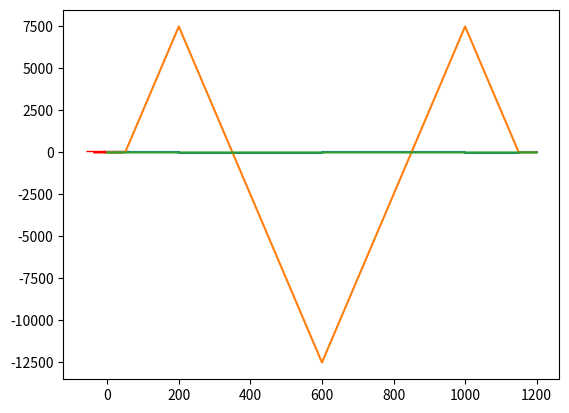

Reproduce this figure in Python.
import itertools
import numpy as np
from itertools import accumulate
from bisect import bisect, bisect_left, bisect_right
from matplotlib import pyplot as plt
from numpy.core import numeric
import math
from matplotlib.patches import Rectangle
def get_ybar(bases, lengths):
    endings = list(accumulate(lengths, lambda x, y: x + y))
    centroids = list(lambda i: endings[i] - lengths[i]/2), map(range(len(endings)))
    areas = list(map(lambda x, y: x*y, lengths, bases))
    ybar = list(map(lambda x, y: x*y, areas, centroids))/sum(areas)
    return ybar

class Material:
    def __init__(self, E, max_tension_stress, max_compression_stress, max_shear_stress, u) -> None:
        self.E = E
        self.max_tension_stress = max_tension_stress
        self.max_compression_stress = max_compression_stress
        self.max_shear_stress = max_shear_stress
        self.u = u
        pass

def lerp(L0, X0, L1, X1, L):
    return X0 + (L - L0)*(X1 - X0)/(L1 - L0)


class CrossSection: #assuming can be simplified to horizontally symmetric group of positive and negative area rectangles
    def __init__(self, lengths, bases, xdisp) -> None:
        self.lengths = lengths
        self.bases = bases
        self.xdisp = xdisp
        self.initialize()

    def initialize(self):
        self.endings = list(accumulate(self.lengths, lambda x, y: x + y))
        self.starting = list(accumulate([0] + self.lengths, lambda x, y: x + y))[:-1]
        self.centroids = [self.endings[i] - self.lengths[i]/2 for i in range(len(self.endings))]
        self.areas = [x*y for x, y in zip(self.lengths, self.bases)]
        self.ybar = sum([x*y for x, y in zip(self.areas, self.centroids)])/sum(self.areas)
        self.I = sum([x*y**3/12 for x, y in zip(self.bases, self.lengths)]) + sum([a*(self.ybar - c)**2 for a, c in zip(self.areas, self.centroids)])

    def copy(self):
        return CrossSection(self.lengths, self.bases, self.xdisp)

    def get_Qy(self, y1): #y0 assumed to be bottom 
        idx = bisect_left(self.endings, y1)
        new_section = CrossSection(self.lengths[:idx] + [self.lengths[idx] - (self.endings[idx] - y1)], self.bases[:idx+1])
        return sum([a*(c - self.ybar) for a, c in zip(new_section.areas, new_section.centroids)])
    
    def get_shear_per_force(self, y1):
        idx = bisect_left(self.endings, y1)
        return self.get_Qy(y1)/self.bases[idx]/self.I

    def draw(self):
        ax = plt.gca()
        for b, l, s, x in zip(self.bases, self.lengths, self.starting, self.xdisp):
            if x != 0:
                ax.add_patch(Rectangle((x - b/4,s),b/2,l,linewidth=1,edgecolor='r',facecolor='none'))
                ax.add_patch(Rectangle((-x - b/4,s),b/2,l,linewidth=1,edgecolor='r',facecolor='none'))
            else:
                ax.add_patch(Rectangle((-b/2,s),b,l,linewidth=1,edgecolor='r',facecolor='none'))
        ax.relim()
        ax.autoscale_view()
        plt.show()

    def split(self):
        new_lens = self.lengths[::]
        new_bases = self.bases[::]
        new_xdisp = self.xdisp[::]
        for i in range(len(self.bases)):
            if self.starting[i] < self.ybar < self.endings[i]:
                new_bases.insert(i, new_bases[i])
                new_xdisp.insert(i, new_xdisp[i])
                new_lens.insert(i, self.ybar - self.starting[i])
                new_lens[i + 1] = self.endings[i] - self.ybar
                break
        return CrossSection(new_lens, new_bases, new_xdisp)

class CrossGroup:
    def __init__(self, crosses, peaks, changed_members, starting) -> None:
        self.crosses = crosses
        self.peaks = peaks #locs, values
        self.changed_members = changed_members
        self.starting = starting
        
    def get_cross(self, L):
        idx = bisect_left(self.starting, L) - 1
        changed_member = self.changed_members[idx]
        locs, peaks = zip(*self.peaks)
        idx2 = bisect_left(locs, L) - 1
        height = lerp(locs[idx2], peaks[idx2], locs[idx2 + 1], peaks[idx2+1], L)
        # height = peaks[idx2] + (peaks[idx2 + 1] - peaks[idx2])*(L - locs[idx2])/(locs[idx2 + 1] - locs[idx2])
        cr1 = self.crosses[idx].copy()
        cr1.lengths[changed_member] = height*self.crosses[idx].lengths[changed_member]
        cr1.initialize()
        return cr1

class Bridge: #Constant x thickness, non constant y thickness hollow member
    def __init__(self, cross, L, applied_loads, reaction_locs, material) -> None: #assume 2 reaction locations
        self.L = L
        self.cross = cross
        self.applied_loads = applied_loads #location, forces
        self.reaction_locs = reaction_locs
        moments = sum(list(map(lambda x: x[1]*(x[0] - self.reaction_locs[0]), self.applied_loads)))
        rxn2 = moments/(self.reaction_locs[1] - self.reaction_locs[0])
        self.reaction_forces = [-(sum([x[1] for x in self.applied_loads]) - rxn2), -rxn2]
        self.reaction_loads = list(zip(self.reaction_locs, self.reaction_forces))
        all_loads = self.applied_loads + self.reaction_loads
        self.all_loads = sorted(all_loads, key=lambda x: x[0])
        self.material = material
        
    def sfd(self):
        return [(0,0)] + list(accumulate(self.all_loads, lambda x, y: (y[0], x[1] + y[1])))+ [(self.L, 0)] 

    def plot_sfd(self):
        net_loads = self.sfd()    
        new_plot = [(net_loads[i][0], net_loads[i-1][1]) for i in range(1, len(net_loads))]
        tot = [net_loads, new_plot]
        interlaced = [tot[i % 2][i//2] for i in range(len(new_plot) + len(net_loads))]
        print(interlaced)
        xdata, ydata = zip(*interlaced)
        plt.plot(xdata, ydata)
        plt.show()
        
    def bmd(self):
        sf = self.sfd()
        bmd = [(sf[i][0], sf[i-1][1]*(sf[i][0] - sf[i-1][0])) for i in range(1, len(sf))]
        bmd = [(0,0)] + list(accumulate(bmd, lambda x, y: (y[0], y[1] + x[1])))
        return bmd

    def get_moment(self, L):
        locs, moments = zip(*self.bmd())
        idx = bisect_left(locs, L) - 1
        return lerp(locs[idx], moments[idx], locs[idx+1], moments[idx+1], L)
        # return moments[idx] + (moments[idx + 1] - moments[idx])*(L - self.locs[idx])/(self.locs[idx + 1] - self.locs[idx])

    def get_max_moment(self, L0, L1):
        locs, moments = zip(*self.bmd())
        idx1 = bisect_left(locs, L0) - 1
        idx2 = bisect_left(locs, L1) - 1
        LL = []
        if idx1 != idx2:
            LL = list(zip(moments[idx1 + 1:idx2 + 1], locs[idx1 + 1: idx2 + 1]))
        LL += [(self.get_moment(L0), L0), (self.get_moment(L1), L1), (0, -1)]
        ex_min, ex_max = min(LL), max(LL)
        extras = list(filter(lambda v: (v[0] == ex_min[0]) or (v[0] == ex_max[0]), LL))
        return extras

    def plot_bmd(self):
        xdata, ydata = zip(*self.bmd())
        plt.plot(xdata, ydata)
        plt.show()

    def curvature(self):
        bm = self.bmd()
        return list(map(lambda x: (x[0], x[1]/self.material.E/self.cross.get_cross(x[0]).I*1000), bm))

    def plot_curvature(self):
        xdata, ydata = zip(*self.curvature())
        plt.plot(xdata, ydata)
        plt.show()

    def shear_stress(self, y, L):
        locs, forces = zip(*self.all_loads) 
        location = bisect_left(locs, L)
        nforces = list(accumulate(forces, lambda x, y: x + y))
        V = nforces[location]
        return self.cross.get_cross(L).get_shear_per_force(y)*V

    def plate_buckling(self, L):
        cur_cross = self.cross.get_cross(L).split()
        cur_cross.draw()
        def isbounded(idx):
            return 0 <= idx < len(cur_cross.bases)
        mcrit = math.inf
        for i in range(len(cur_cross.bases)):
            is_compressed = (cur_cross.starting[i] >= cur_cross.ybar)^(self.get_moment(L) > 0)
            b, l = cur_cross.bases[i], cur_cross.lengths[i]
            print(is_compressed)
            if not is_compressed:
                continue
            if l > b:
                print('CASE 3')
                crit = (b/l)**2*6*math.pi**2*self.material.E/12/(1-self.material.u**2)
                mcrit = min(mcrit, crit)
            else:
                neighbours = list(filter(isbounded, [i - 1, i + 1]))
                crit = None
                poss = list(filter(lambda x: cur_cross.xdisp[x] != 0, neighbours))
                if len(poss) > 0:
                    print('CASE 1 AND 2')
                    b2 = 2*cur_cross.xdisp[poss[0]]
                    crit = 0.425*(l/(b - b2))**2*math.pi**2*self.material.E/12/(1-self.material.u**2)
                    crit = min(crit, 4*(l/b2)**2*math.pi**2*self.material.E/12/(1-self.material.u**2))
                else:
                    crit = 0.425*(l/b)**2*math.pi**2*self.material.E/12/(1-self.material.u**2)
                mcrit = min(mcrit, crit)
        return mcrit

    

A = CrossSection([1.27*2, 100, 1.27*2], [80, 2*1.27, 120], [0,10,0])
A.split().draw()
B = CrossSection([1.27*2, 100, 1.27*2], [80, 2*1.27, 80], [0,10,0])

LBridge = (50+150+400)*2
C = CrossGroup([A, B, A], [(0, 1), (LBridge, 0.5)], [1, 1, 1], [0, 50+150, LBridge - 50 - 150])

matboard = Material(4000, 30, 6, 4, 0.2)
print(A.I)
print(A.ybar)
bridge_test = Bridge(C, (50+150+400)*2, [(50, 100/2), (50+150+400, 100), ((50+150+400)*2 - 50, 100/2)], [200, (50+150+400)*2 - 200], matboard)
print(bridge_test.reaction_loads)
bridge_test.plot_sfd()
bridge_test.plot_bmd()
bridge_test.plot_curvature()
print(bridge_test.plate_buckling(LBridge/2))
print(bridge_test.get_max_moment(0, LBridge/2 - 1))
# xdata = np.linspace(0, 120, num=1000)
# ydata = []
# for X in xdata:
#     print(bridge_test.shear_stress(X, bridge_test.L/2))
#     ydata.append(bridge_test.shear_stress(X, bridge_test.L/2))
# plt.plot(xdata, ydata)
# plt.show()